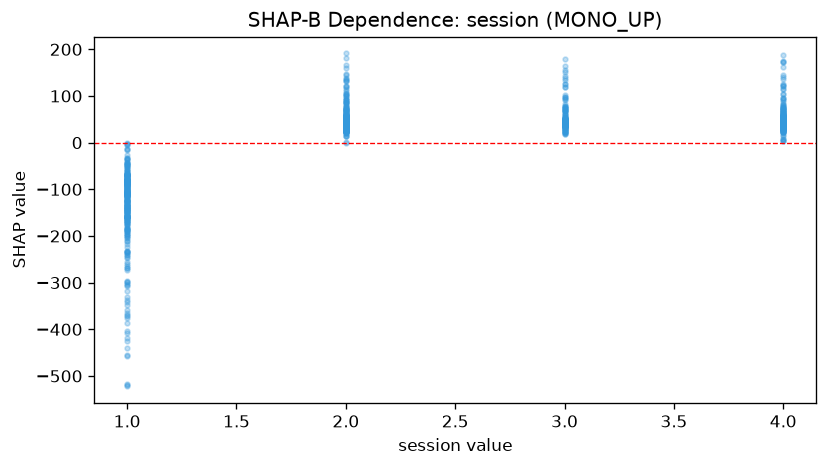

The table this chart was drawn from, first rows:
feature_value, shap_value
4.0, 15.39
2.0, 44.75
2.0, 34.33
4.0, 39.38
1.0, -114.9
3.0, 38.77
3.0, 51.41
4.0, 57.4
1.0, -152.1
2.0, 67
4.0, 31.38
4.0, 40.9
2.0, 48.34
1.0, -80.12
2.0, 58.1
2.0, 42.96
1.0, -176.5
2.0, 60.18
2.0, 49
1.0, -71.35
2.0, 66.24
2.0, 39.37
4.0, 47.91
4.0, 45.51
1.0, -137
4.0, 43.95
3.0, 36.56
4.0, 81.5
1.0, -119.8
2.0, 41.8
1.0, -116
3.0, 59.32
1.0, -87.28
2.0, 39.97
2.0, 55.84
2.0, 49.2
2.0, 42.39
2.0, 39.18
1.0, -157.2
1.0, -109.1
3.0, 29.94
4.0, 55
3.0, 38.07
2.0, 57.66
3.0, 40.84
1.0, -51.18
1.0, -91.45
1.0, -82.93
1.0, -73.78
1.0, -141.9
2.0, 58.06
2.0, 39.47
4.0, 45.4
1.0, -122.4
1.0, -110.6
3.0, 25.49
1.0, -99.68
4.0, 28.89
1.0, -34.46
1.0, -97.02
... 856 more rows
